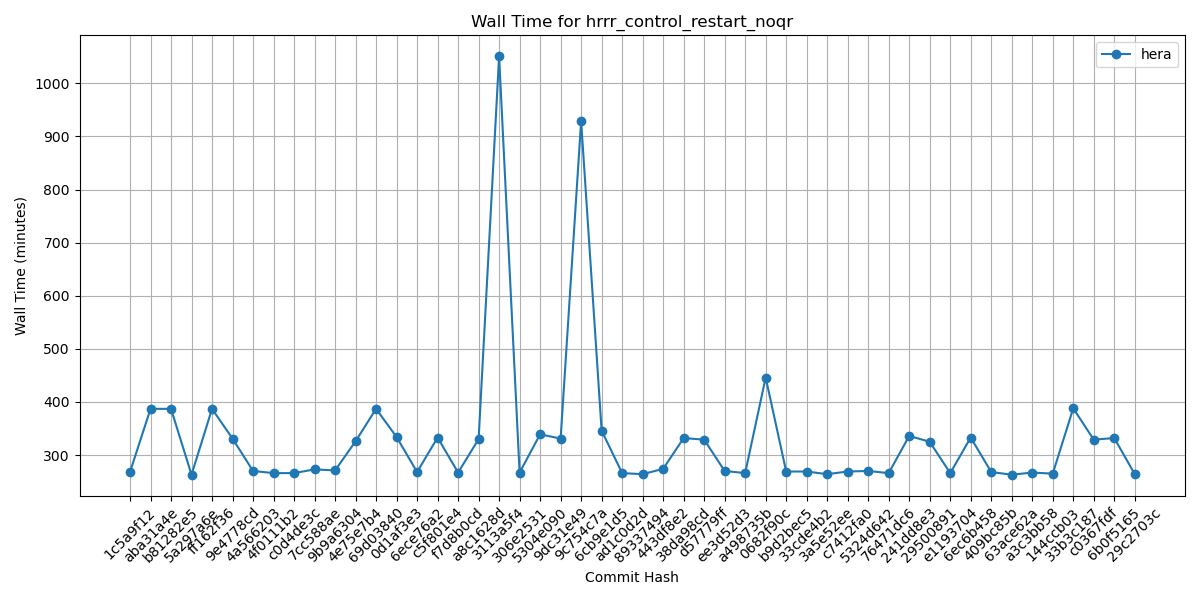

The table this chart was drawn from, first rows:
Hash, orion, hera, gaeac6
1c5a9f12, , 268, 
aba31a4e, , 387, 
b81282e5, , 387, 
5a297a6e, , 263, 
ff162f36, , 387, 
9e4778cd, , 331, 
4a566203, , 270, 
4f0111b2, , 266, 
c0d4de3c, , 266, 
7cc588ae, , 273, 
9b9a6304, , 271, 
4e75e7b4, , 326, 
69d03840, , 387, 
0d1af3e3, , 334, 
6ece76a2, , 268, 
c5f801e4, , 333, 
f7d8b0cd, , 267, 
a8c1628d, , 330, 
3113a5f4, , 1051, 
306e2531, , 267, 
5304e090, , 339, 
9dc31e49, , 331, 
9c754c7a, , 929, 
6cb9e1d5, , 346, 
ad1c0d2d, , 266, 
89337494, , 264, 
443df8e2, , 274, 
38da98cd, , 332, 
d57779ff, , 329, 
ee3d52d3, , 270, 
a498735b, , 266, 
0682f90c, , 446, 
b9d2bec5, , 269, 
33cde4b2, , 269, 
3a5e52ee, , 264, 
c7412fa0, , 269, 
5324d642, , 270, 
76471dc6, , 266, 
241dd8e3, , 336, 
29500891, , 325, 
e1193704, , 266, 
6ec6b458, , 333, 
409bc85b, , 268, 
63ace62a, , 263, 
a3c3bb58, , 267, 
144ccb03, , 265, 
33b3c187, , 388, 
c0367fdf, , 329, 
6b0f5165, , 332, 
29c2703c, , 264, 
